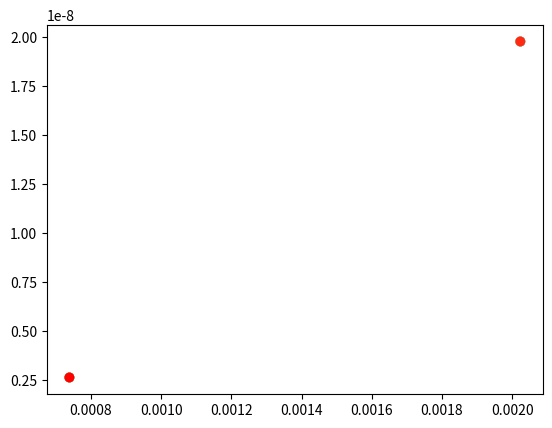
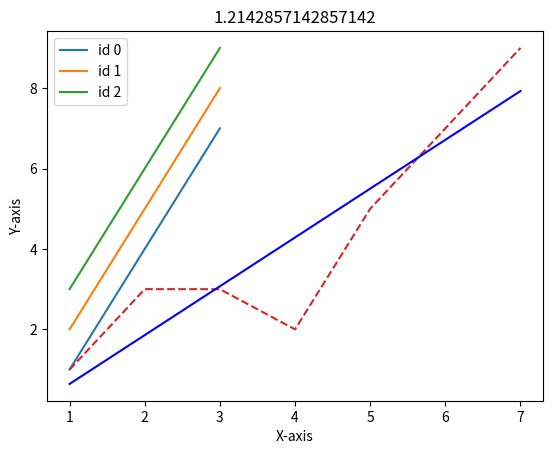

Write Python code to recreate these figures, in order.
import numpy as np
import matplotlib.pyplot as plt
import matplotlib.cm as cm

#x = np.arange(20)
ys = [i for i in range(20)]

colors = cm.rainbow(np.linspace(0, 1, len(ys)))
# for y, c in zip(ys, colors):
    # plt.scatter(x, y, color=c)
alpha = np.array([1.9793050418972403e-08, 2.6390664180394155e-09, 1.9793050418972403e-08, 2.6390664180394155e-09, 1.9793050418972403e-08, 2.6390664180394155e-09, 1.9793050418972403e-08, 2.6390664180394155e-09, 1.9793050418972403e-08, 2.6390664180394155e-09, 1.9793050418972403e-08, 2.6390664180394155e-09, 1.9793050418972403e-08, 2.6390664180394155e-09, 1.9793050418972403e-08, 2.6390664180394155e-09, 1.9793050418972403e-08, 2.6390664180394155e-09, 1.9793050418972403e-08, 2.6390664180394155e-09])
#x = np.arange(len(alpha))
x = np.array([0.0020230273658164927, 0.0007387041728202621, 0.0020230273658164927, 0.0007387041728202621, 0.0020230273658164927, 0.0007387041728202621, 0.0020230273658164927, 0.0007387041728202621, 0.0020230273658164927, 0.0007387041728202621, 0.0020230273658164927, 0.0007387041728202621, 0.0020230273658164927, 0.0007387041728202621, 0.0020230273658164927, 0.0007387041728202621, 0.0020230273658164927, 0.0007387041728202621, 0.0020230273658164927, 0.0007387041728202621])
#for c in colors:
#for y, c in zip(alpha, colors):
plt.scatter(x, alpha, color=colors)

plt.figure()


x = [1,2,3]
y = [[1,2,3],[4,5,6],[7,8,9]]
plt.xlabel("X-axis")
plt.ylabel("Y-axis")
plt.title("A test graph")
print(y[0])
print(y[1])
print(y[2])

for i in range(len(y[0])):
    plt.plot(x,[pt[i] for pt in y],label = 'id %s'%i)
plt.legend()
plt.show()

"""" 
rng = np.random.RandomState(0)
for marker in ['o', '.', ',', 'x', '+', 'v', '^', '<', '>', 's', 'd']:
    plt.plot(rng.rand(5), rng.rand(5), marker,
             label="marker='{0}'".format(marker))
plt.legend(numpoints=1)
plt.xlim(0, 1.8);

"""

x = [1, 2, 3, 4, 5, 6, 7]
y = [1, 3, 3, 2, 5, 7, 9]

# Find the slope and intercept of the best fit line
slope, intercept = np.polyfit(x, y, 1)

# Create a list of values in the best fit line
abline_values = [slope * i + intercept for i in x]

# Plot the best fit line over the actual values
plt.plot(x, y, '--')
plt.plot(x, abline_values, 'b')
plt.title(slope)
plt.show()